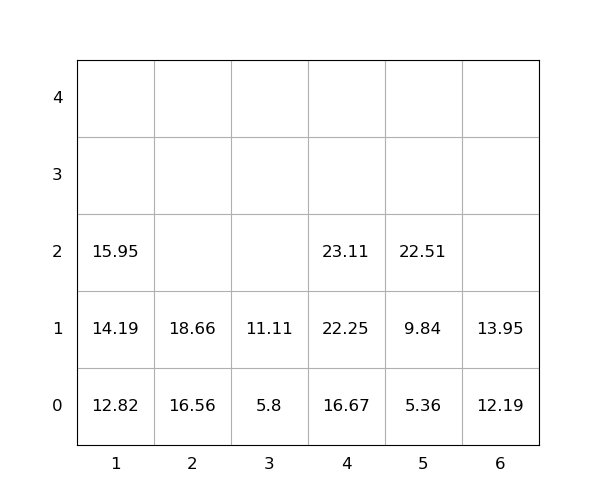

Source data for this figure (header and first rows):
idx, loc_x, loc_y, loc_z, weight, seq, emerg, reloc, size(ft)
1, 5, 0, 0, 5.36, 1, 0, 0, 20
2, 5, 0, 1, 9.84, 2, 0, 0, 20
3, 5, 0, 2, 22.51, 3, 0, 0, 20
4, 2, 0, 0, 16.56, 4, 0, 0, 20
5, 4, 0, 0, 16.67, 5, 0, 0, 20
6, 4, 0, 1, 22.25, 6, 0, 0, 20
7, 1, 0, 0, 12.82, 7, 0, 0, 20
8, 1, 0, 1, 14.19, 8, 0, 0, 20
9, 4, 0, 2, 23.11, 9, 0, 0, 20
10, 2, 0, 1, 18.66, 10, 0, 0, 20
11, 1, 0, 2, 15.95, 11, 0, 0, 20
12, 3, 0, 0, 5.8, 12, 0, 0, 20
13, 6, 0, 0, 12.19, 13, 0, 0, 20
14, 6, 0, 1, 13.95, 14, 0, 0, 20
15, 3, 0, 1, 11.11, 15, 0, 0, 20
